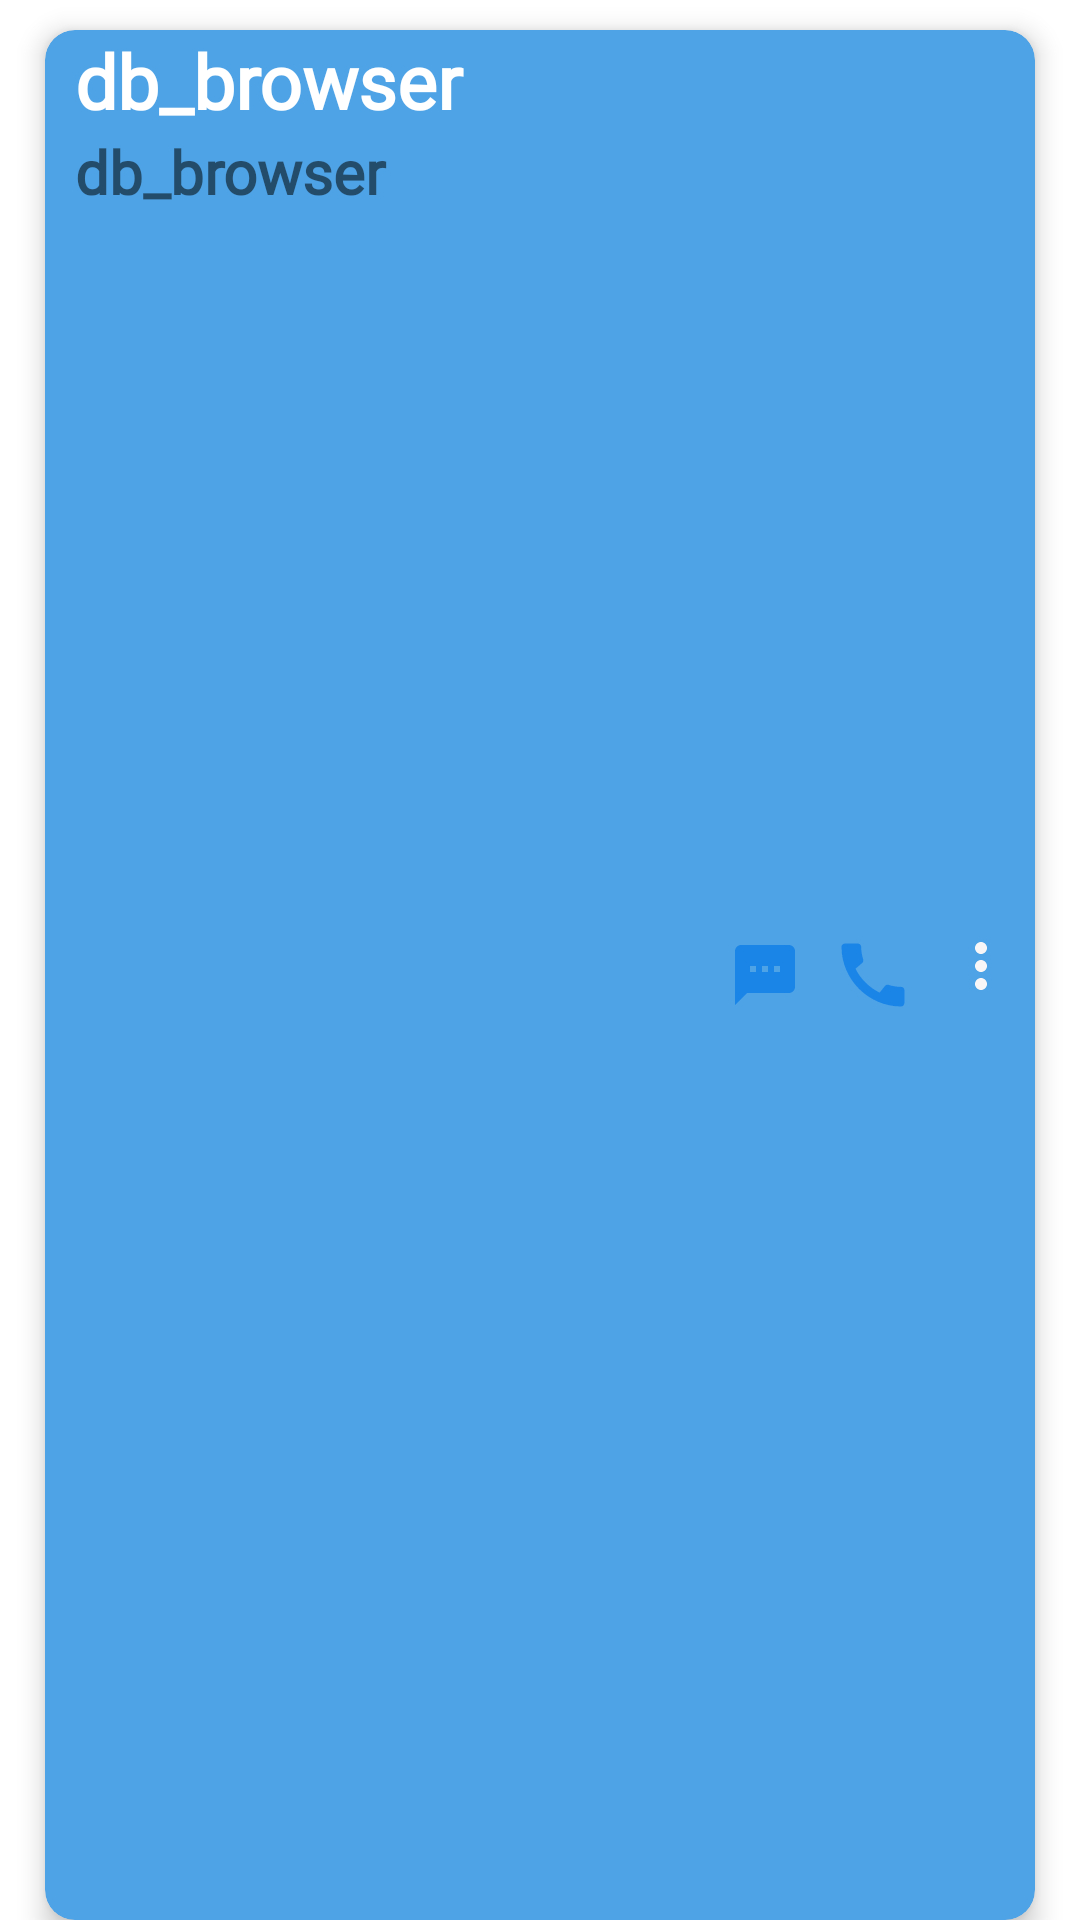

This screen was rendered from an Android layout file. Write that file and the resources it references.
<!-- AndroidManifest.xml: application theme Theme.Db_browser -->
<!-- res/layout/my_rv_item.xml -->
<?xml version="1.0" encoding="utf-8"?>
<FrameLayout xmlns:android="http://schemas.android.com/apk/res/android"
    xmlns:app="http://schemas.android.com/apk/res-auto"
    android:layout_width="match_parent"
    android:layout_height="wrap_content"
    android:orientation="vertical">

    <androidx.cardview.widget.CardView
        android:layout_width="match_parent"
        android:layout_height="match_parent"
        android:layout_marginStart="15dp"
        android:layout_marginTop="10dp"
        android:layout_marginEnd="15dp"
        android:backgroundTint="#4EA3E6"
        app:cardCornerRadius="10dp"
        app:cardElevation="5dp">

        <LinearLayout
            android:layout_width="match_parent"
            android:layout_height="match_parent"
            android:orientation="horizontal">


            <LinearLayout
                android:layout_width="0dp"
                android:layout_height="match_parent"
                android:layout_weight="1"
                android:orientation="vertical">

                <TextView
                    android:id="@+id/myName"
                    android:layout_width="match_parent"
                    android:layout_height="wrap_content"
                    android:layout_marginStart="10dp"
                    android:text="@string/app_name"
                    android:textStyle="bold"
                    android:fontFamily="@font/fontofprogramminglanguage"
                    android:textColor="@color/white"
                    android:textSize="25sp" />

                <TextView
                    android:id="@+id/myNumber"
                    android:fontFamily="@font/fontofprogramminglanguage"
                    android:layout_width="352dp"
                    android:layout_height="wrap_content"
                    android:layout_marginStart="10dp"
                    android:layout_marginBottom="5dp"
                    android:text="@string/app_name"
                    android:textStyle="bold"
                    android:textSize="20sp" />
            </LinearLayout>

            <ImageView
                android:id="@+id/sms"
                android:layout_width="wrap_content"
                android:src="@drawable/baseline_sms_24"
                android:layout_marginEnd="10dp"
                android:layout_height="match_parent" />


            <ImageView
                android:id="@+id/call"
                android:layout_width="wrap_content"
                android:src="@drawable/baseline_call_24"
                android:layout_marginEnd="10dp"
                android:layout_height="match_parent" />

            <ImageView
                android:id="@+id/imageMenu"
                android:layout_width="wrap_content"
                android:layout_height="match_parent"
                android:src="@drawable/ic_baseline_more_vert_24" />


        </LinearLayout>
    </androidx.cardview.widget.CardView>

</FrameLayout>
<!-- resources referenced by this layout -->
<resources>
  <!-- drawable baseline_call_24 (drawable) -->
  <vector android:height="28dp" android:tint="#1B85E7"
      android:viewportHeight="24" android:viewportWidth="24"
      android:width="28dp" xmlns:android="http://schemas.android.com/apk/res/android">
      <path android:fillColor="@android:color/white" android:pathData="M20.01,15.38c-1.23,0 -2.42,-0.2 -3.53,-0.56 -0.35,-0.12 -0.74,-0.03 -1.01,0.24l-1.57,1.97c-2.83,-1.35 -5.48,-3.9 -6.89,-6.83l1.95,-1.66c0.27,-0.28 0.35,-0.67 0.24,-1.02 -0.37,-1.11 -0.56,-2.3 -0.56,-3.53 0,-0.54 -0.45,-0.99 -0.99,-0.99H4.19C3.65,3 3,3.24 3,3.99 3,13.28 10.73,21 20.01,21c0.71,0 0.99,-0.63 0.99,-1.18v-3.45c0,-0.54 -0.45,-0.99 -0.99,-0.99z"/>
  </vector>
  <!-- drawable baseline_sms_24 (drawable) -->
  <vector android:height="24dp" android:tint="#1B85E7"
      android:viewportHeight="24" android:viewportWidth="24"
      android:width="24dp" xmlns:android="http://schemas.android.com/apk/res/android">
      <path android:fillColor="@android:color/white" android:pathData="M20,2L4,2c-1.1,0 -1.99,0.9 -1.99,2L2,22l4,-4h14c1.1,0 2,-0.9 2,-2L22,4c0,-1.1 -0.9,-2 -2,-2zM9,11L7,11L7,9h2v2zM13,11h-2L11,9h2v2zM17,11h-2L15,9h2v2z"/>
  </vector>
  <!-- drawable ic_baseline_more_vert_24 (drawable) -->
  <vector android:height="30dp" android:tint="#F8F6F6"
      android:viewportHeight="30" android:viewportWidth="30"
      android:width="30dp" xmlns:android="http://schemas.android.com/apk/res/android">
      <path android:fillColor="@android:color/white" android:pathData="M12,8c1.1,0 2,-0.9 2,-2s-0.9,-2 -2,-2 -2,0.9 -2,2 0.9,2 2,2zM12,10c-1.1,0 -2,0.9 -2,2s0.9,2 2,2 2,-0.9 2,-2 -0.9,-2 -2,-2zM12,16c-1.1,0 -2,0.9 -2,2s0.9,2 2,2 2,-0.9 2,-2 -0.9,-2 -2,-2z"/>
  </vector>
  <string name="app_name">db_browser</string>
  <style name="Theme.Db_browser" parent="Theme.MaterialComponents.DayNight.DarkActionBar">
          
          <item name="colorPrimary">#4EA3E6</item>
          <item name="colorPrimaryVariant">@color/purple_500</item>
          <item name="colorOnPrimary">@color/white</item>
          
          <item name="colorSecondary">@color/teal_200</item>
          <item name="colorSecondaryVariant">@color/teal_700</item>
          <item name="colorOnSecondary">@color/black</item>
          
          <item name="android:statusBarColor">?attr/colorPrimaryVariant</item>
          
      </style>
  <!-- not gathered from this repository: default colours our renderer supplied (Android Studio template values) -->
  <color name="purple_500">#FF6200EE</color>
  <color name="teal_200">#FF03DAC5</color>
  <color name="teal_700">#FF018786</color>
  <color name="black">#FF000000</color>
  <color name="white">#FFFFFFFF</color>
</resources>
